Image classification data set "dataset" (rupachauhan-16/-Real-Time-Leaf-Fruit-Disease-Detection on GitHub). Class labels (4): apple black rot, apple healthy, tomato early blight, tomato healthy.

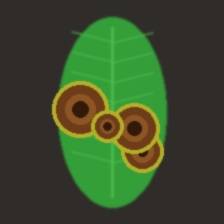
Label: tomato early blight

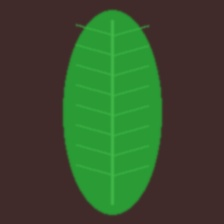
Label: tomato healthy

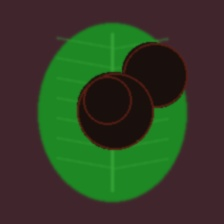
Label: apple black rot

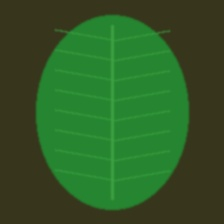
Label: apple healthy

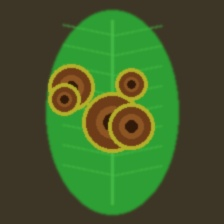
Label: tomato early blight

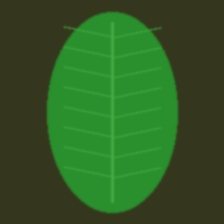
Label: tomato healthy
